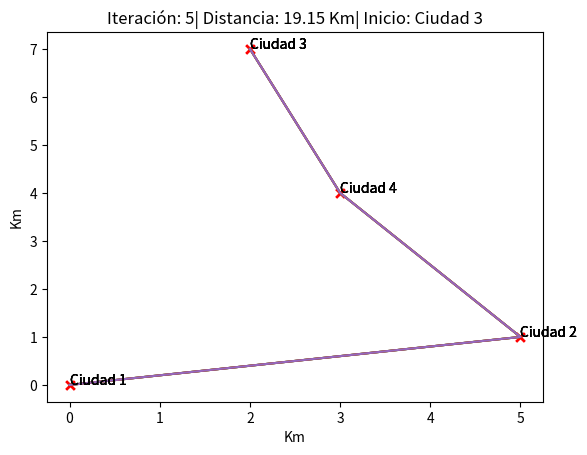

This figure's Python source:
import math
import random 
import matplotlib.pyplot as plt

class City:
    id = 0
    def __init__(self, x, y):
        self.x = x
        self.y = y
        City.id += 1
        self.id = City.id
        
def distance(city1, city2):
    '''Calcula la distancia entre dos ciudades'''
    
    x1, y1 = city1.x, city1.y
    x2, y2 = city2.x, city2.y
    return math.sqrt((x2 - x1)**2 + (y2 - y1)**2)

def total_distance(route):
    '''Calcula la distancia total de una ruta'''
    
    total = 0
    for i in range(len(route) - 1):
        total += distance(route[i], route[i + 1])
        
    total += distance(route[-1], route[0])  # Regreso al punto de inicio
    return total

def greedy_construction(city_list):
    '''Regresa una ruta óptima desde una ciudad aleatoria'''
    
    start_city = random.choice(city_list)
    current_city = start_city
    remaining_cities = set(city_list) - {current_city} # Establece las cidades restantes por visitar
    route = [current_city]

    while remaining_cities:
        candidates = list(remaining_cities)
        # Ordenar de acuerdo a la distancia con respecto a la ciudad actual
        candidates.sort(key=lambda city: distance(current_city, city))
        
        next_city = candidates[0]
        route.append(next_city)
        current_city = next_city
        remaining_cities.remove(current_city) # Actualiza las ciudades restantes por visitar

    return route

def local_search(route):
    '''Mejora la ruta manteniendo la primera ciudad'''''
    
    improved = True
    while improved:
        improved = False
        for i in range(1, len(route) - 2): # Omite la primera y última ciudad
            for j in range(i + 2, len(route)): # Omite la ciudad siguiente a i
                new_route = route.copy()
                new_route[i:j] = route[j - 1:i - 1:-1]  # Invierte el orden de las ciudades entre i y j
                if total_distance(new_route) < total_distance(route):
                    route = new_route
                    improved = True
    return route

def show_route(route, distance, index):
    '''Muestra la ruta en un plano cartesiano'''
    
    x, y = zip(*[(city.x, city.y) for city in route]) # Separa las coordenadas en dos listas
    plt.plot(x, y,)
    plt.scatter(x, y, marker='x', color='red')
    
    labels = ['Ciudad ' + str(city.id) for city in route] # Etiqueta cada ciudad
    for label, x, y in zip(labels, x, y):
        plt.annotate(label, xy=(x, y), xytext=(0, 0), textcoords='offset points') # Coloca la etiqueta en cada punto
        
    plt.title("Iteración: " + str(index + 1) + "| Distancia: " + str(round(distance, 2)) + " Km| Inicio: Ciudad " + str(route[0].id))
    plt.xlabel('Km')
    plt.ylabel('Km')
    plt.show()

def grasp(city_list, max_iterations):
    '''Aplica el algoritmo GRASP para encontrar la mejor ruta entre las ciudades con
    un número máximo de iteraciones'''
    
    best_solution = None
    best_distance = float('inf')

    for i in range(max_iterations):
        current_solution = greedy_construction(city_list) # Encuentra una solución inicial
        current_solution = local_search(current_solution) # Mejora la solución inicial
        current_distance = total_distance(current_solution) # Calcula la distancia de la ruta

        if current_distance < best_distance:
            best_solution = current_solution
            best_distance = current_distance
        
        show_route(best_solution, best_distance, i)
        
    return best_solution, best_distance

cities = [City(0, 0), City(5, 1), City(2, 7), City(3, 4)]
iterations = 5

best_route, best_distance = grasp(cities, iterations)
print("Mejor ruta encontrada:", best_route)
print("Distancia total:", best_distance)

